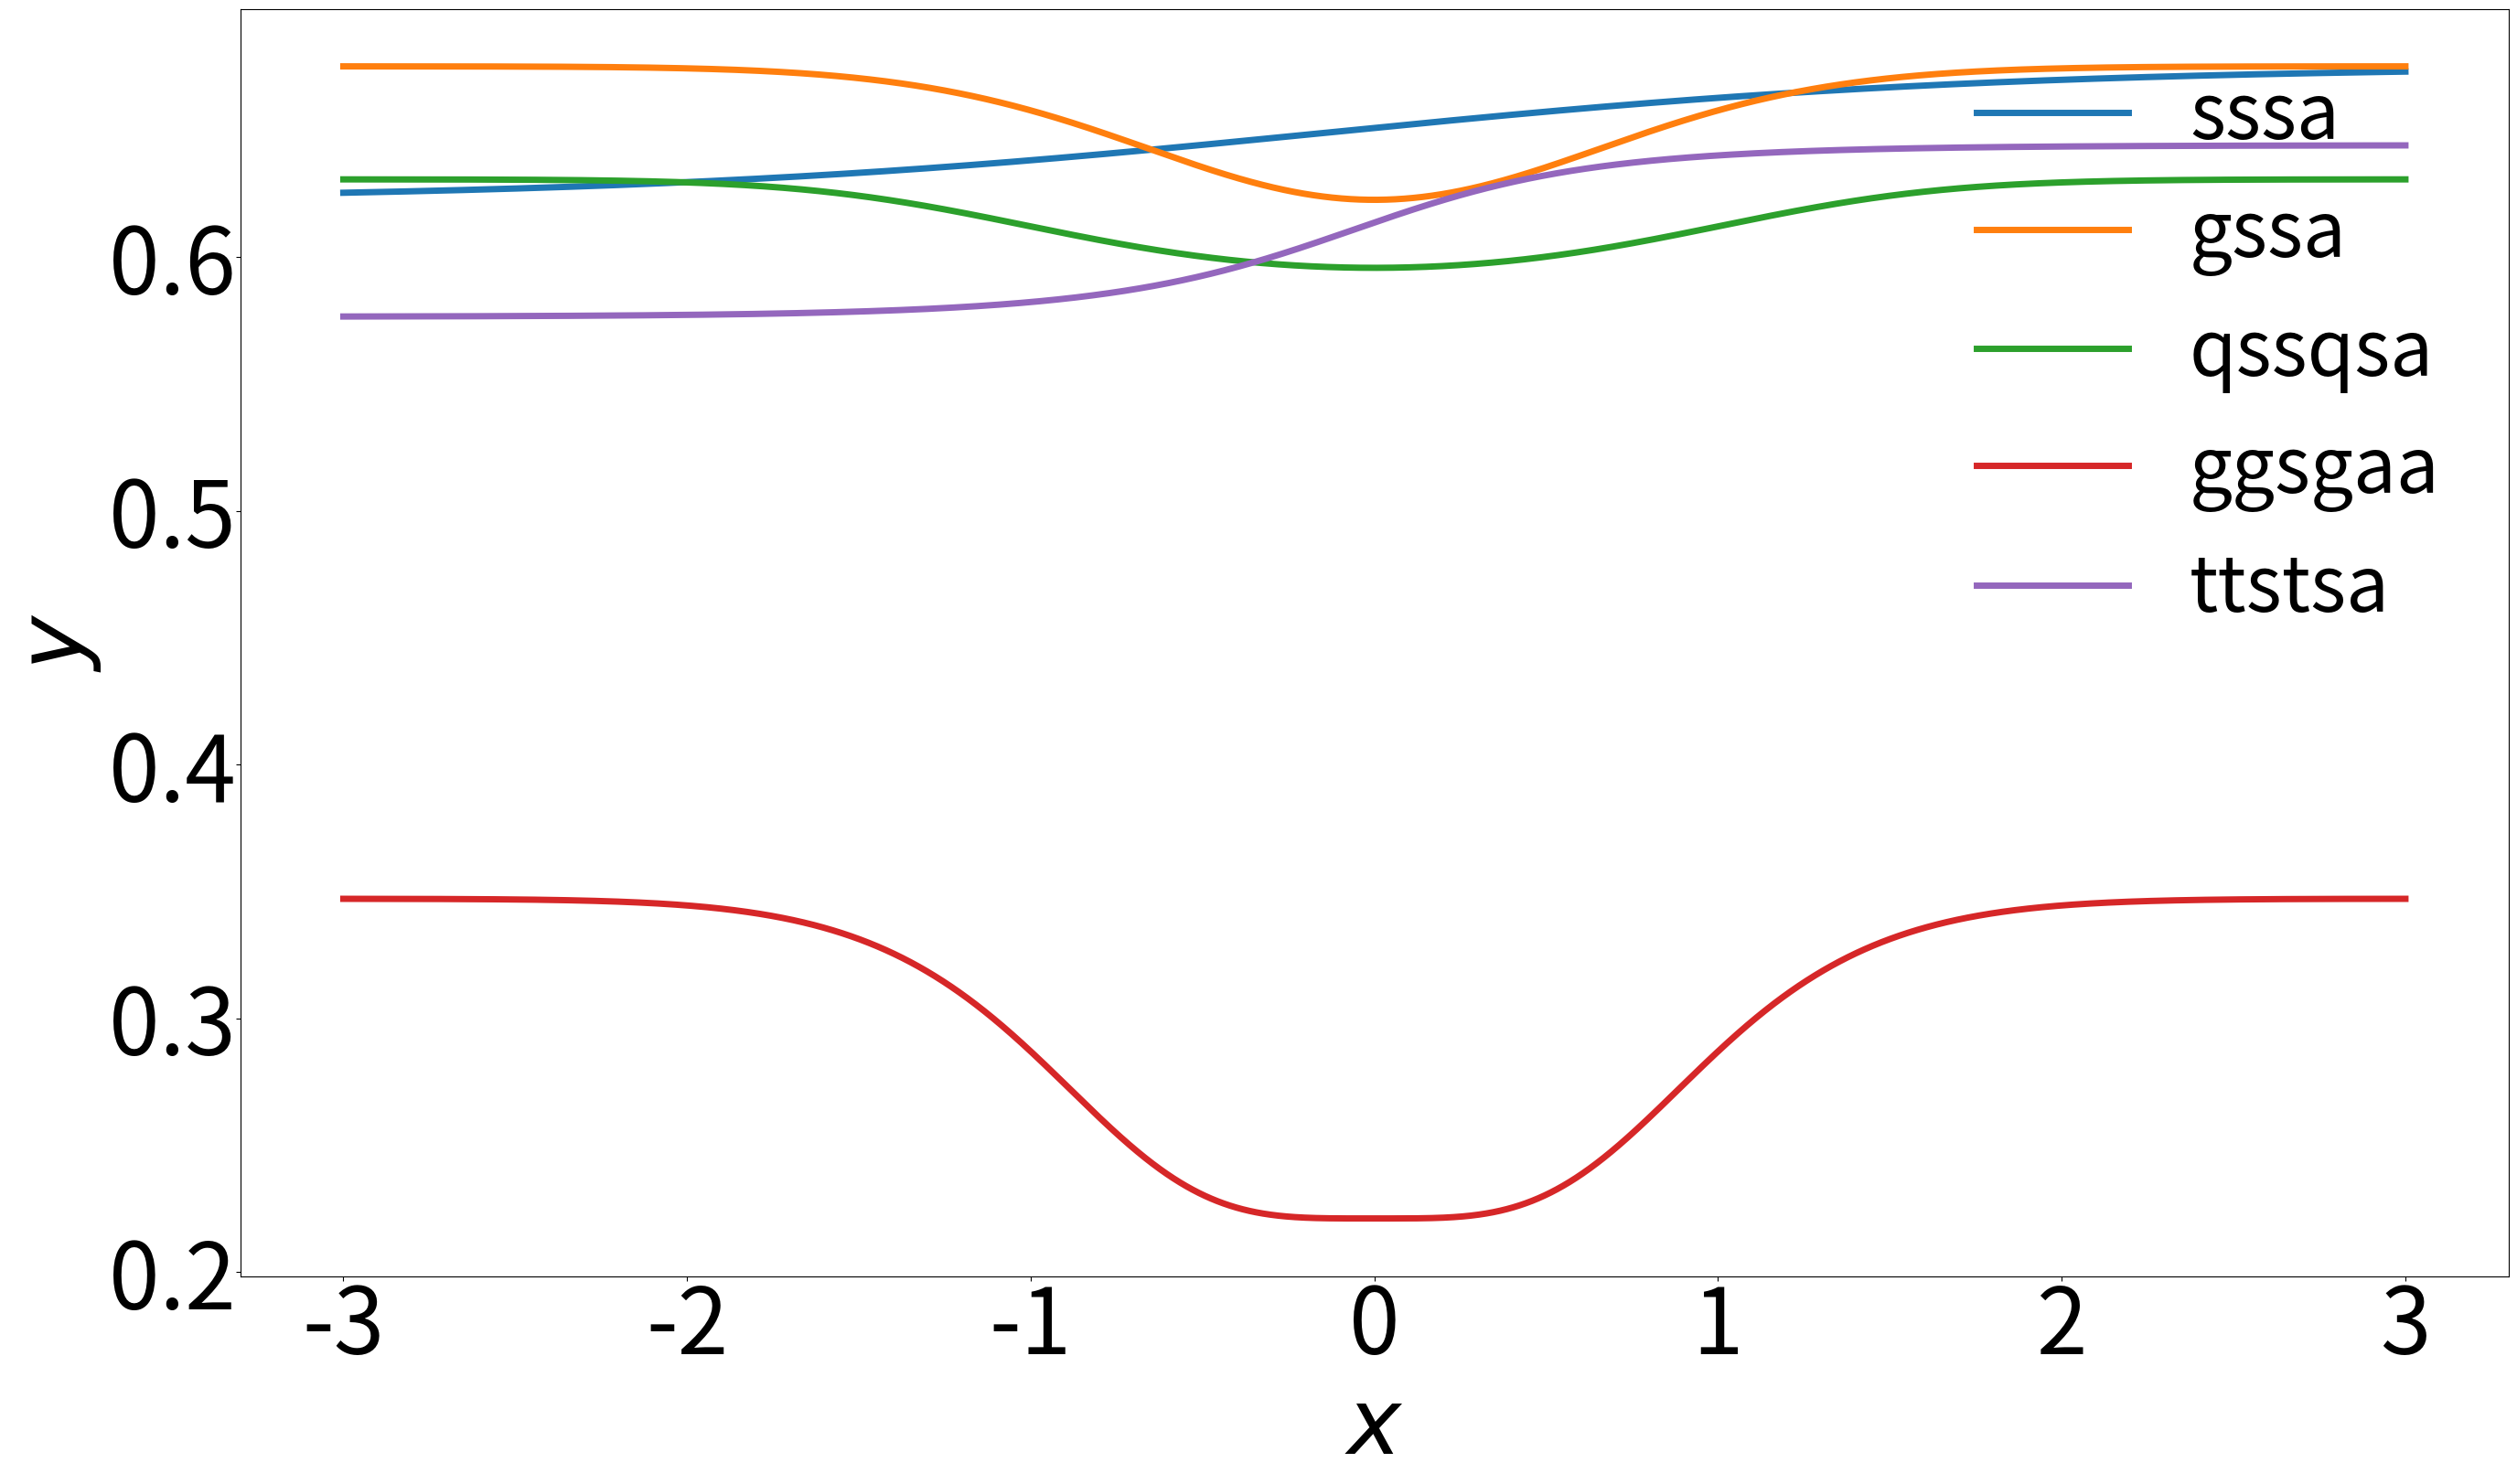

The script that saved this image: (Note: this script raises an exception after producing the figure.)
# -*- coding: utf-8 -*-
"""
Created on Fri Sep  2 15:30:30 2022

[redacted]
"""
import os
import numpy as np
import matplotlib.pyplot as plt

def affine(x): return x
def sigmoid(x): return 1/(1+np.exp(-x))
def tanh(x): return (np.exp(x) - np.exp(-x))/(np.exp(x) + np.exp(-x))
def square(x): return x**2
def gaussian(x): return 1-np.exp(-x**2)
func_dict = {'s': sigmoid, 't': tanh, 'q': square, 'g': gaussian, 'a': affine}

def cf(_str):
    def func(x):
        for s in _str:
            x = func_dict[s](x)
        return x
    return func

class Plot_Curves():
    def __init__(self, **kwargs):
        default = {'func_list': None, 
                   'x_range': 3,
                   'n_point': 20000}
        for key in default.keys():
            if key not in kwargs.keys():
                setattr(self, key, default[key])
            else: 
                setattr(self, key, kwargs[key])
        self.plot()
    
    def plot(self):
        if type(self.x_range) != tuple: self.x_range = (-self.x_range, self.x_range)
        x = np.linspace(self.x_range[0], self.x_range[1], self.n_point)
        
        fig, ax = plt.subplots(1,1, figsize=(32,18), dpi= 80)
        ax.set_facecolor("white")  # 设置背景色
        
        for i in range(len(self.func_list)):
            func = self.func_list[i]
            if func in func_dict.keys(): func = func_dict[func]
            else: func = cf(func)
            y = func(x)
            ax.plot(x, y, linewidth = 5)
        
        ax.set_xlabel('$x$', fontsize=72)
        ax.tick_params(axis='x', labelsize=72, pad = 0.01)
        ax.set_ylabel('$y$', fontsize=72)
        ax.tick_params(axis='y', labelsize=72, pad = 0.01)
        ax.grid(color = 'k', alpha = 0.2)
        ax.grid(None)
        
        plt.legend([self.func_list[i] for i in range(len(self.func_list))], 
                   fontsize=60, loc = 1, frameon=False)

        save_path, file_name = '../plot', '/curves.pdf'
        if not os.path.exists(save_path): os.makedirs(save_path)
        plt.savefig(save_path + file_name, bbox_inches='tight')
        plt.show()
        plt.close(fig)

if __name__ == '__main__':
    para = {'func_list':['sssa', 'gssa', 'qssqsa', 'ggsgaa', 'ttstsa']}
    Plot_Curves(**para)